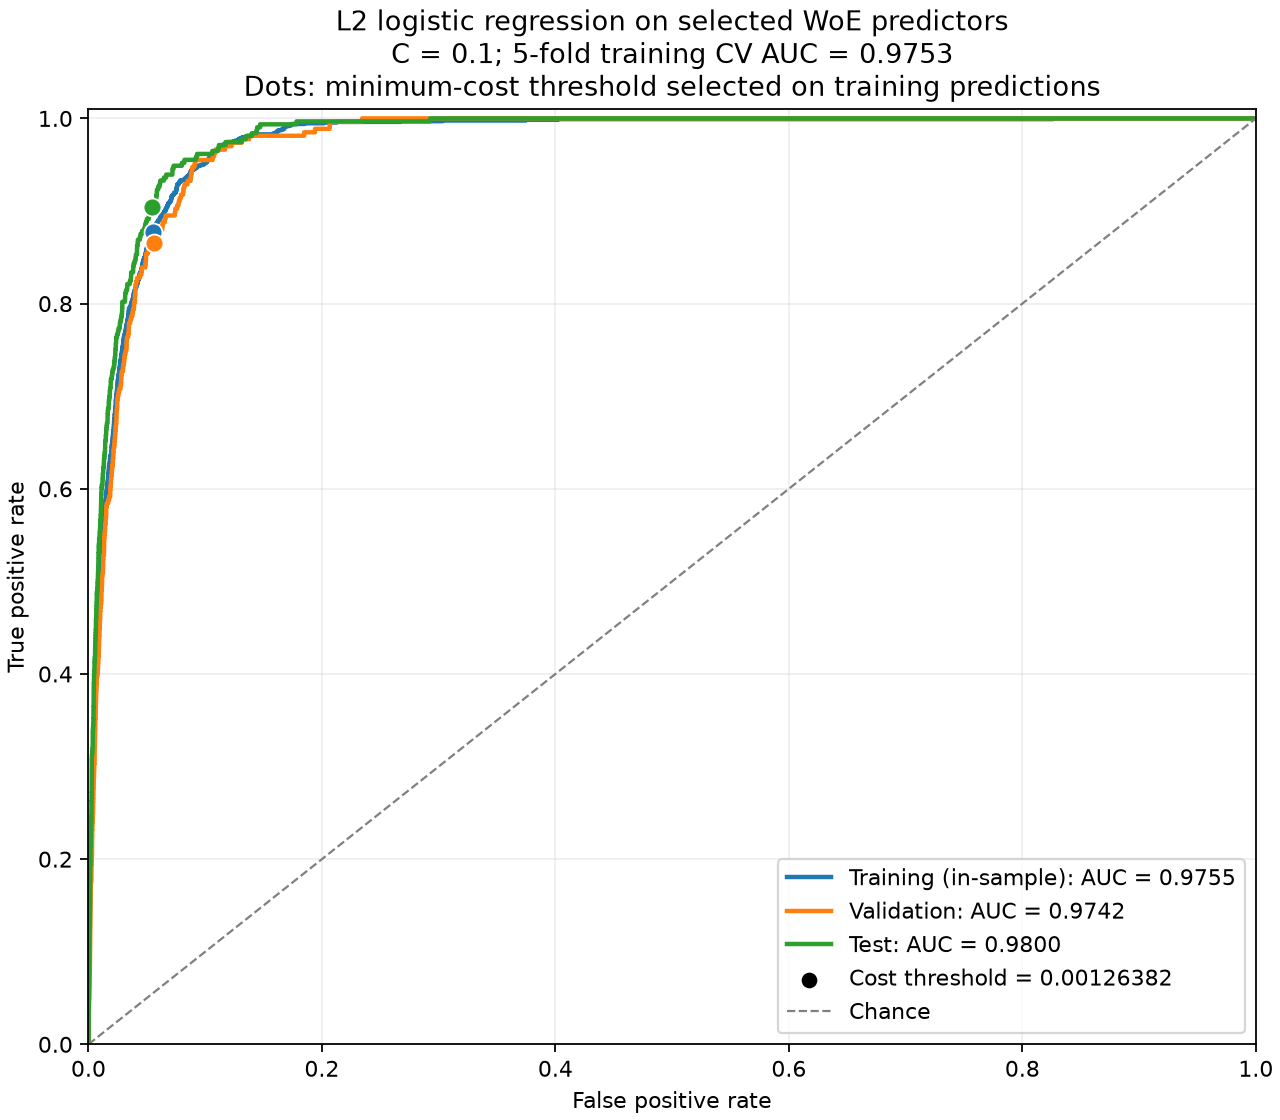

The file beside this chart, header and first rows:
partition, rows, actual_positive, predicted_positive, tn, fp, fn, tp, roc_auc, probability_threshold, precision, recall, specificity, f1, accuracy, total_cost, cost_per_row, unflagged_cost, C, inverse_C, penalty, encoding, target, cv_folds
training, 3165280, 1334, 175233, 2989884, 174062, 163, 1171, 0.9755, 0.001264, 0.006683, 0.8778, 0.945, 0.01326, 0.945, 354862, 0.1121, 1000500, 0.1, 10.0, l2, existing_training_woe, is_large_fire, 5
validation, 791320, 267, 44329, 746955, 44098, 36, 231, 0.9742, 0.001264, 0.005211, 0.8652, 0.9443, 0.01036, 0.9442, 82648, 0.1044, 200250, 0.1, 10.0, l2, existing_training_woe, is_large_fire, 5
test, 784816, 313, 42766, 742020, 42483, 30, 283, 0.98, 0.001264, 0.006617, 0.9042, 0.9458, 0.01314, 0.9458, 79133, 0.1008, 234750, 0.1, 10.0, l2, existing_training_woe, is_large_fire, 5
